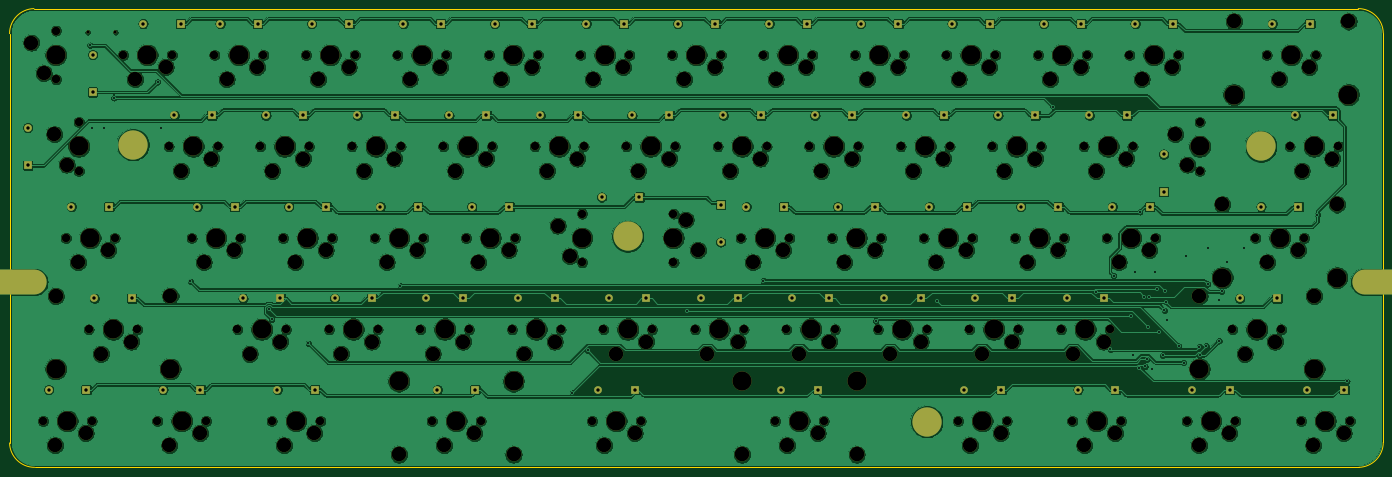
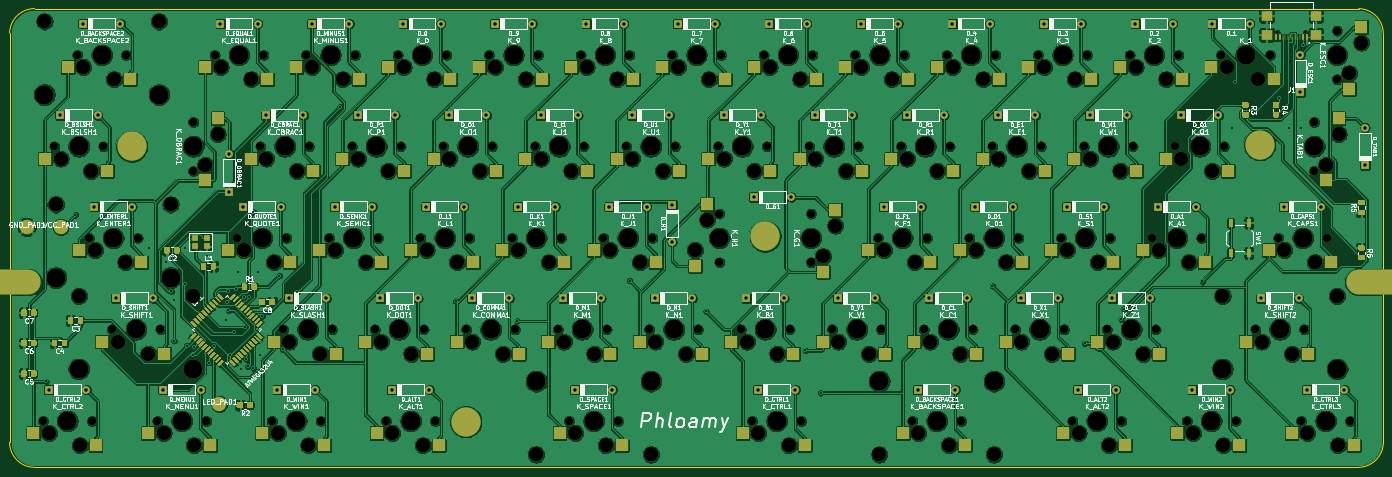
Circuit board: 10 layer files. Board 286.0 x 95.5 mm.
- bottom_copper: keyboard_test6-B_Cu.gbr (1208430 bytes)
- bottom_mask: keyboard_test6-B_Mask.gbr (35573 bytes)
- paste: keyboard_test6-B_Paste.gbr (20884 bytes)
- bottom_silk: keyboard_test6-B_SilkS.gbr (195811 bytes)
- outline: keyboard_test6-Edge_Cuts.gbr (1055 bytes)
- top_copper: keyboard_test6-F_Cu.gbr (891406 bytes)
- top_mask: keyboard_test6-F_Mask.gbr (14934 bytes)
- paste: keyboard_test6-F_Paste.gbr (501 bytes)
- top_silk: keyboard_test6-F_SilkS.gbr (10872 bytes)
- drill: keyboard_test6.drl (9303 bytes)

=== bottom_copper: keyboard_test6-B_Cu.gbr (1208430 bytes, source omitted) ===
=== bottom_mask: keyboard_test6-B_Mask.gbr (35573 bytes, source omitted) ===
=== paste: keyboard_test6-B_Paste.gbr (20884 bytes, source omitted) ===
=== bottom_silk: keyboard_test6-B_SilkS.gbr (195811 bytes, source omitted) ===
=== outline: keyboard_test6-Edge_Cuts.gbr ===
G04 #@! TF.GenerationSoftware,KiCad,Pcbnew,(5.1.6)-1*
G04 #@! TF.CreationDate,2020-07-30T14:32:44-07:00*
G04 #@! TF.ProjectId,keyboard_test6,6b657962-6f61-4726-945f-74657374362e,rev?*
G04 #@! TF.SameCoordinates,Original*
G04 #@! TF.FileFunction,Profile,NP*
%FSLAX46Y46*%
G04 Gerber Fmt 4.6, Leading zero omitted, Abs format (unit mm)*
G04 Created by KiCad (PCBNEW (5.1.6)-1) date 2020-07-30 14:32:44*
%MOMM*%
%LPD*%
G01*
G04 APERTURE LIST*
G04 #@! TA.AperFunction,Profile*
%ADD10C,0.100000*%
G04 #@! TD*
G04 APERTURE END LIST*
D10*
X429703549Y-228365000D02*
G75*
G02*
X424622000Y-233572000I-5208549J0D01*
G01*
X424495000Y-138066451D02*
G75*
G02*
X429702000Y-143148000I0J-5208549D01*
G01*
X143696451Y-143275000D02*
G75*
G02*
X148778000Y-138068000I5208549J0D01*
G01*
X148905000Y-233573549D02*
G75*
G02*
X143698000Y-228492000I0J5208549D01*
G01*
X148778000Y-138068000D02*
X424495000Y-138066451D01*
X429702000Y-143148000D02*
X429703549Y-228365000D01*
X424622000Y-233572000D02*
X148905000Y-233573549D01*
X143698000Y-228492000D02*
X143696451Y-143275000D01*
M02*

=== top_copper: keyboard_test6-F_Cu.gbr (891406 bytes, source omitted) ===
=== top_mask: keyboard_test6-F_Mask.gbr (14934 bytes, source omitted) ===
=== paste: keyboard_test6-F_Paste.gbr ===
G04 #@! TF.GenerationSoftware,KiCad,Pcbnew,(5.1.6)-1*
G04 #@! TF.CreationDate,2020-07-30T14:32:44-07:00*
G04 #@! TF.ProjectId,keyboard_test6,6b657962-6f61-4726-945f-74657374362e,rev?*
G04 #@! TF.SameCoordinates,Original*
G04 #@! TF.FileFunction,Paste,Top*
G04 #@! TF.FilePolarity,Positive*
%FSLAX46Y46*%
G04 Gerber Fmt 4.6, Leading zero omitted, Abs format (unit mm)*
G04 Created by KiCad (PCBNEW (5.1.6)-1) date 2020-07-30 14:32:44*
%MOMM*%
%LPD*%
G01*
G04 APERTURE LIST*
G04 APERTURE END LIST*
M02*

=== top_silk: keyboard_test6-F_SilkS.gbr (10872 bytes, source omitted) ===
=== drill: keyboard_test6.drl (9303 bytes, source omitted) ===
